Dataset: Banana Disease Recognition (GitHub, kavitha-35/Banana-Leaf-Disease-Detection). Classes: banana black sigatoka disease, banana bract mosaic virus disease, banana healthy leaf, banana insect pest disease, banana moko disease, banana panama disease, banana yellow sigatoka disease.

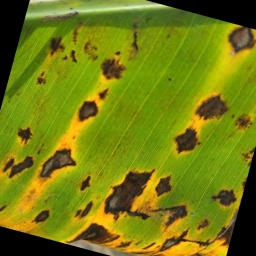
Label: banana yellow sigatoka disease

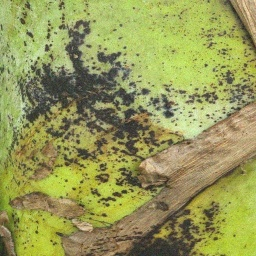
Label: banana bract mosaic virus disease

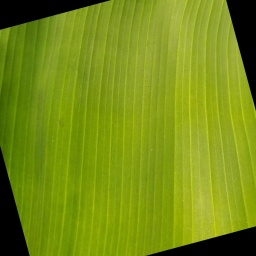
Label: banana healthy leaf

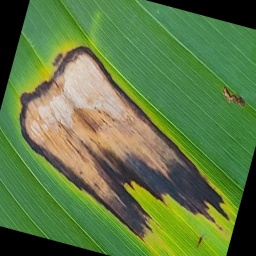
Label: banana black sigatoka disease

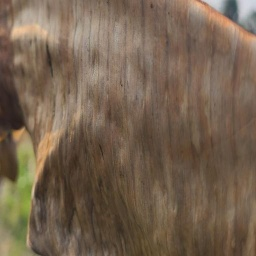
Label: banana moko disease

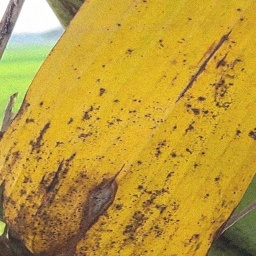
Label: banana panama disease
